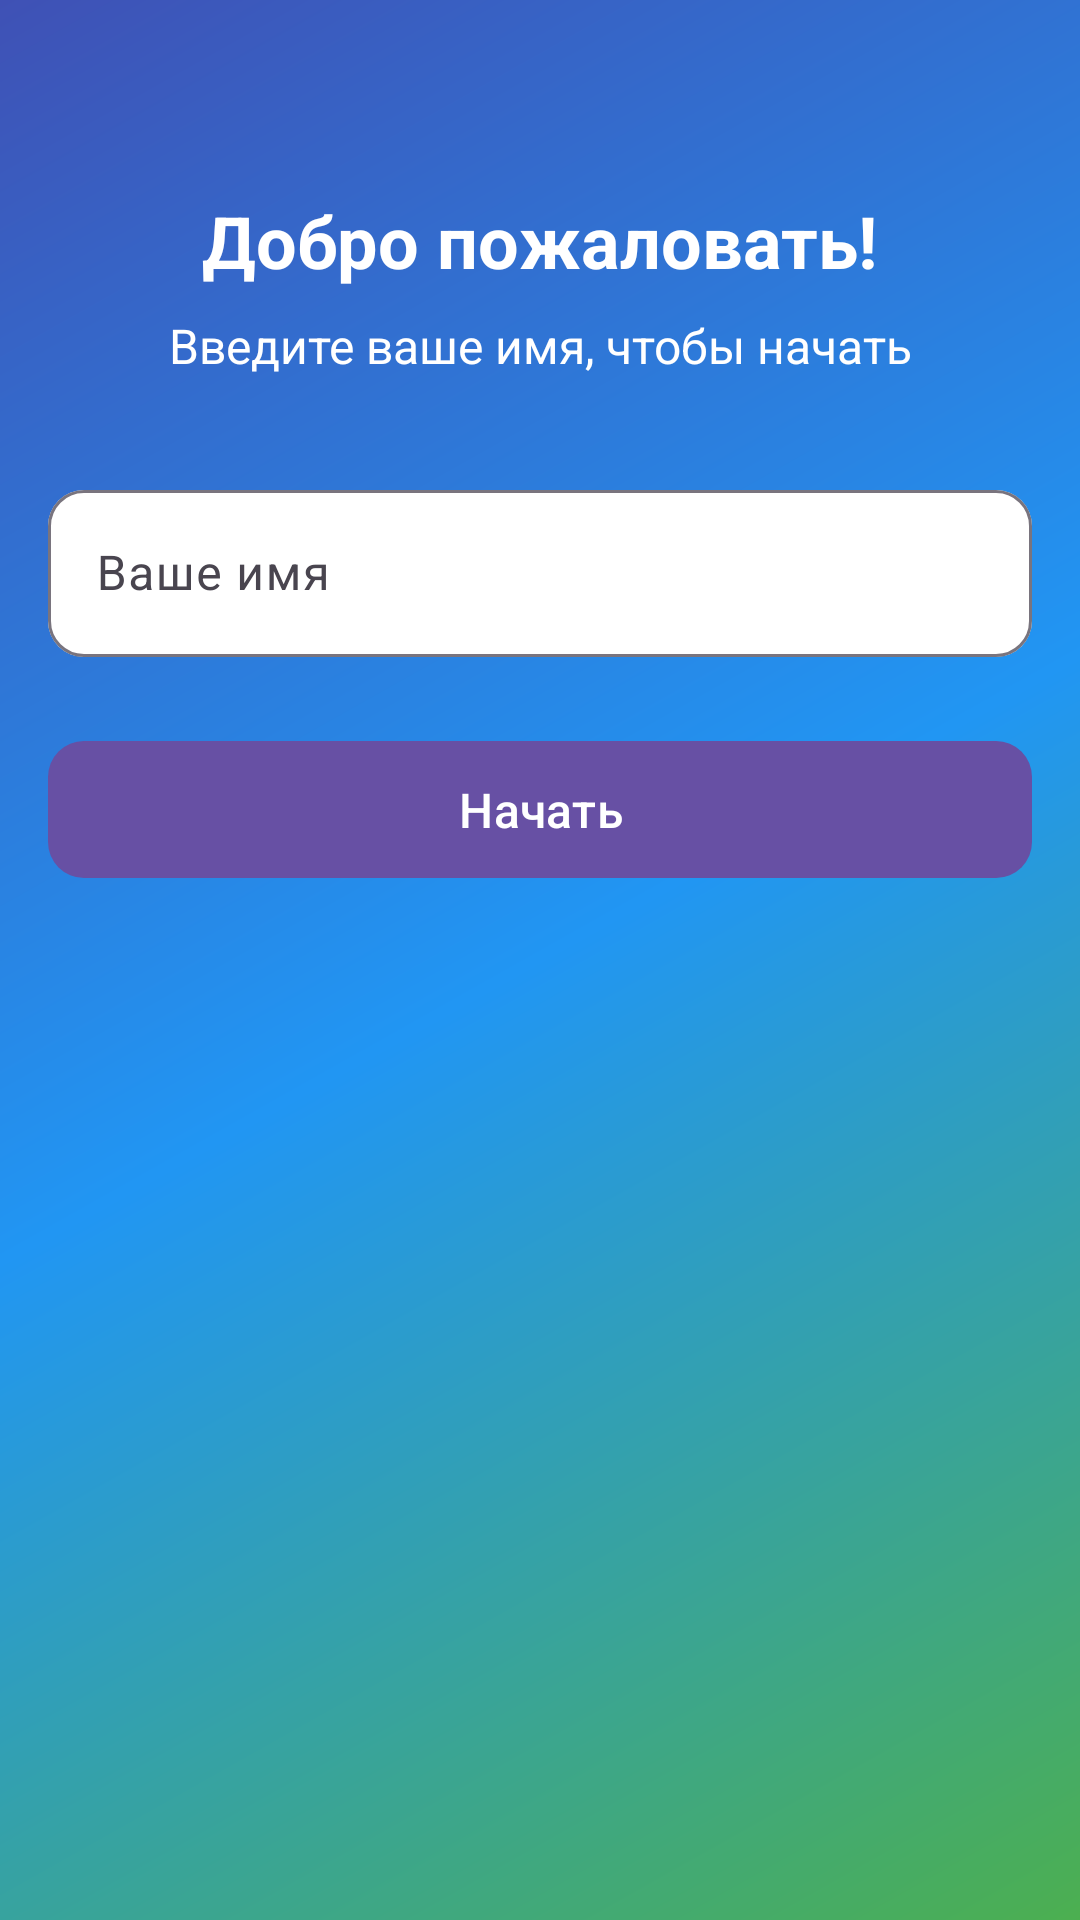

This screen was rendered from an Android layout file. Write that file and the resources it references.
<!-- AndroidManifest.xml: application theme Theme.Qui__z -->
<!-- res/layout/activity_name_input.xml -->
<?xml version="1.0" encoding="utf-8"?>
<androidx.constraintlayout.widget.ConstraintLayout xmlns:android="http://schemas.android.com/apk/res/android"
    xmlns:app="http://schemas.android.com/apk/res-auto"
    android:layout_width="match_parent"
    android:layout_height="match_parent"
    android:background="@drawable/gradient_background"
    android:padding="16dp">

    <TextView
        android:id="@+id/titleTextView"
        android:layout_width="wrap_content"
        android:layout_height="wrap_content"
        android:layout_marginTop="48dp"
        android:text="Добро пожаловать!"
        android:textColor="@color/white"
        android:textSize="24sp"
        android:textStyle="bold"
        app:layout_constraintEnd_toEndOf="parent"
        app:layout_constraintStart_toStartOf="parent"
        app:layout_constraintTop_toTopOf="parent" />

    <TextView
        android:id="@+id/subtitleTextView"
        android:layout_width="wrap_content"
        android:layout_height="wrap_content"
        android:layout_marginTop="8dp"
        android:text="Введите ваше имя, чтобы начать"
        android:textColor="@color/white"
        android:textSize="16sp"
        app:layout_constraintEnd_toEndOf="parent"
        app:layout_constraintStart_toStartOf="parent"
        app:layout_constraintTop_toBottomOf="@id/titleTextView" />

    <com.google.android.material.textfield.TextInputLayout
        android:id="@+id/nameInputLayout"
        android:layout_width="match_parent"
        android:layout_height="wrap_content"
        android:layout_marginTop="32dp"
        android:hint="Ваше имя"
        app:boxBackgroundColor="@color/white"
        app:boxCornerRadiusBottomEnd="12dp"
        app:boxCornerRadiusBottomStart="12dp"
        app:boxCornerRadiusTopEnd="12dp"
        app:boxCornerRadiusTopStart="12dp"
        app:layout_constraintTop_toBottomOf="@id/subtitleTextView">

        <com.google.android.material.textfield.TextInputEditText
            android:id="@+id/nameInput"
            android:layout_width="match_parent"
            android:layout_height="wrap_content"
            android:inputType="textPersonName"
            android:maxLines="1" />

    </com.google.android.material.textfield.TextInputLayout>

    <com.google.android.material.button.MaterialButton
        android:id="@+id/startButton"
        android:layout_width="match_parent"
        android:layout_height="wrap_content"
        android:layout_marginTop="24dp"
        android:padding="12dp"
        android:text="Начать"
        android:textSize="16sp"
        app:cornerRadius="12dp"
        app:layout_constraintTop_toBottomOf="@id/nameInputLayout" />

</androidx.constraintlayout.widget.ConstraintLayout>
<!-- resources referenced by this layout -->
<resources>
  <color name="white">#FFFFFFFF</color>
  <!-- drawable gradient_background (drawable) -->
  <?xml version="1.0" encoding="utf-8"?>
  <shape xmlns:android="http://schemas.android.com/apk/res/android">
      <gradient
          android:type="linear"
          android:angle="135"
          android:startColor="#4CAF50"
          android:centerColor="#2196F3"
          android:endColor="#3F51B5" />
  </shape>
  <style name="Theme.Qui__z" parent="Base.Theme.Qui__z" />
  <style name="Base.Theme.Qui__z" parent="Theme.Material3.DayNight.NoActionBar">
          
          
      </style>
</resources>
